Dataset: POTATO LEAF DATA (GitHub, shubh1215/PotatoDiseaseAI_SmartStorageSystem). Classes: potato early blight leaf, potato healthy leaf, potato late blight leaf.

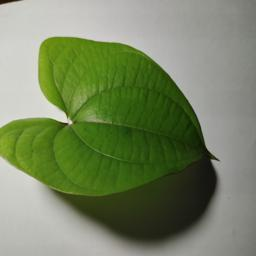
Label: potato healthy leaf

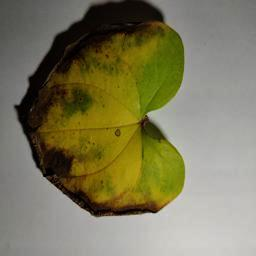
Label: potato late blight leaf

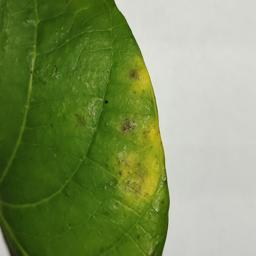
Label: potato early blight leaf

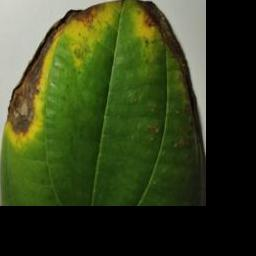
Label: potato late blight leaf

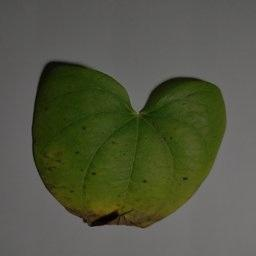
Label: potato early blight leaf

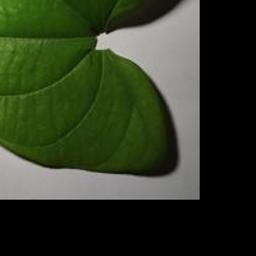
Label: potato healthy leaf
